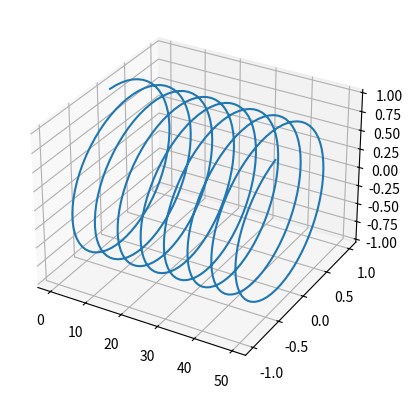

Generate this figure with matplotlib:
import numpy as np
import matplotlib.pyplot as plt
from matplotlib import style

ax = plt.axes(projection="3d")

x = np.arange(0, 50, 0.1)
y = np.sin(x)
z = np.cos(x)

ax.plot(x, y, z)
plt.show()